Run: headless pygame with SDL's dummy video driver; simulated clock (each Clock.tick advances the game by its frame time, no real sleeping); random seed 0; keys injected as events and as key.get_pressed() state; no mouse input.
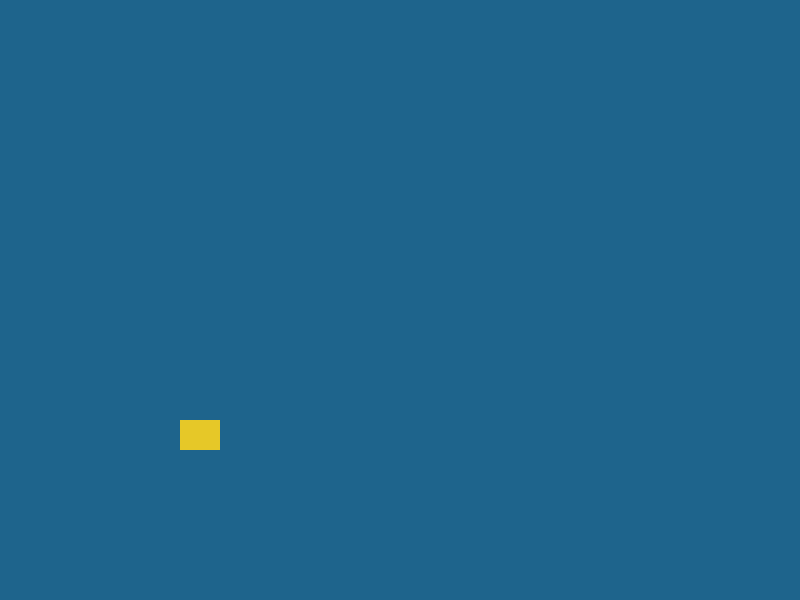
Frame 1 of 4 · flips 1–60 · no input
Frame 2 of 4 · flips 61–180 · tapped SPACE, RETURN · held RIGHT (→), D · screen unchanged from frame 1, image omitted
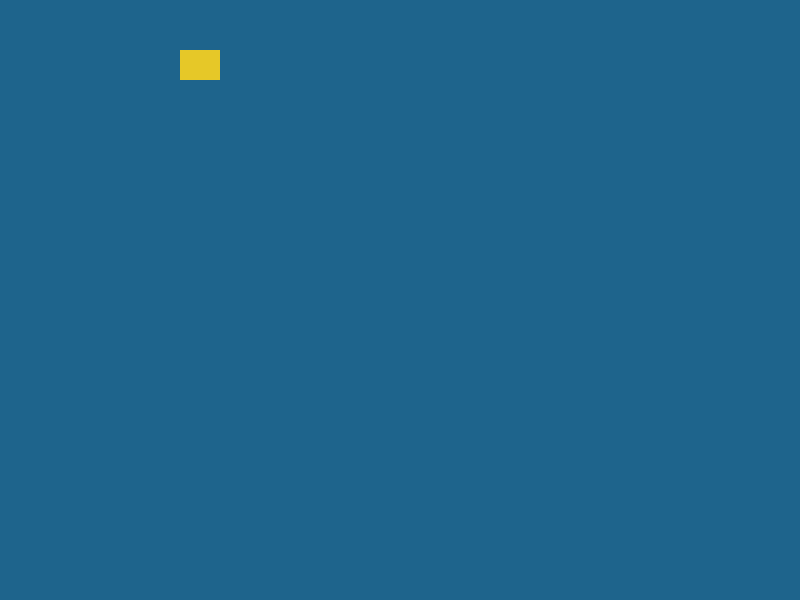
Frame 3 of 4 · flips 181–300 · held DOWN (↓), S
Frame 4 of 4 · flips 301–420 · held LEFT (←), A, UP (↑), W · screen unchanged from frame 3, image omitted

The pygame program that drew these frames:

import pygame



class Player(pygame.sprite.Sprite):

    def __init__(self, x, y, width, height):
     super(Player, self).__init__()
     self.image = pygame.Surface((width, height))
     self.image.fill((230, 200, 40))
     self.rect = self.image.get_rect(center=(x, y))
     self.y_change = 0


pygame.init()
GRAVITY = .9
window_height = 600
screen = pygame.display.set_mode((800, window_height))
player = Player(200, 50, 40, 30)
all_sprites_list = pygame.sprite.Group(player)
clock = pygame.time.Clock()
move = False
running = True

while running:
    for event in pygame.event.get():
     if event.type == pygame.QUIT:
      running = False
     if event.type == pygame.KEYDOWN:
      move = True
     if event.type == pygame.KEYUP:
      move = False

    if move: # Fly upwards.
     player.y_change = -9
    else: # Add the gravity to the y-velocity.
     player.y_change += GRAVITY
    player.rect.move_ip(0, player.y_change)
    # Clamp the rect.y value to the range 50 to 450-rect.h.
    # You could also use rect.clamp_ip((0, 50, 800, 450)).
    if player.rect.y < 50:
     player.rect.y = 50
     player.y_change = 0
    elif player.rect.bottom >= window_height-150:
     player.rect.bottom = window_height-150
     player.y_change = 0

    screen.fill((30, 100, 140))
    all_sprites_list.draw(screen)
    pygame.display.flip()
    pygame.display.update()
    clock.tick(30)

pygame.quit()
sys.exit()
